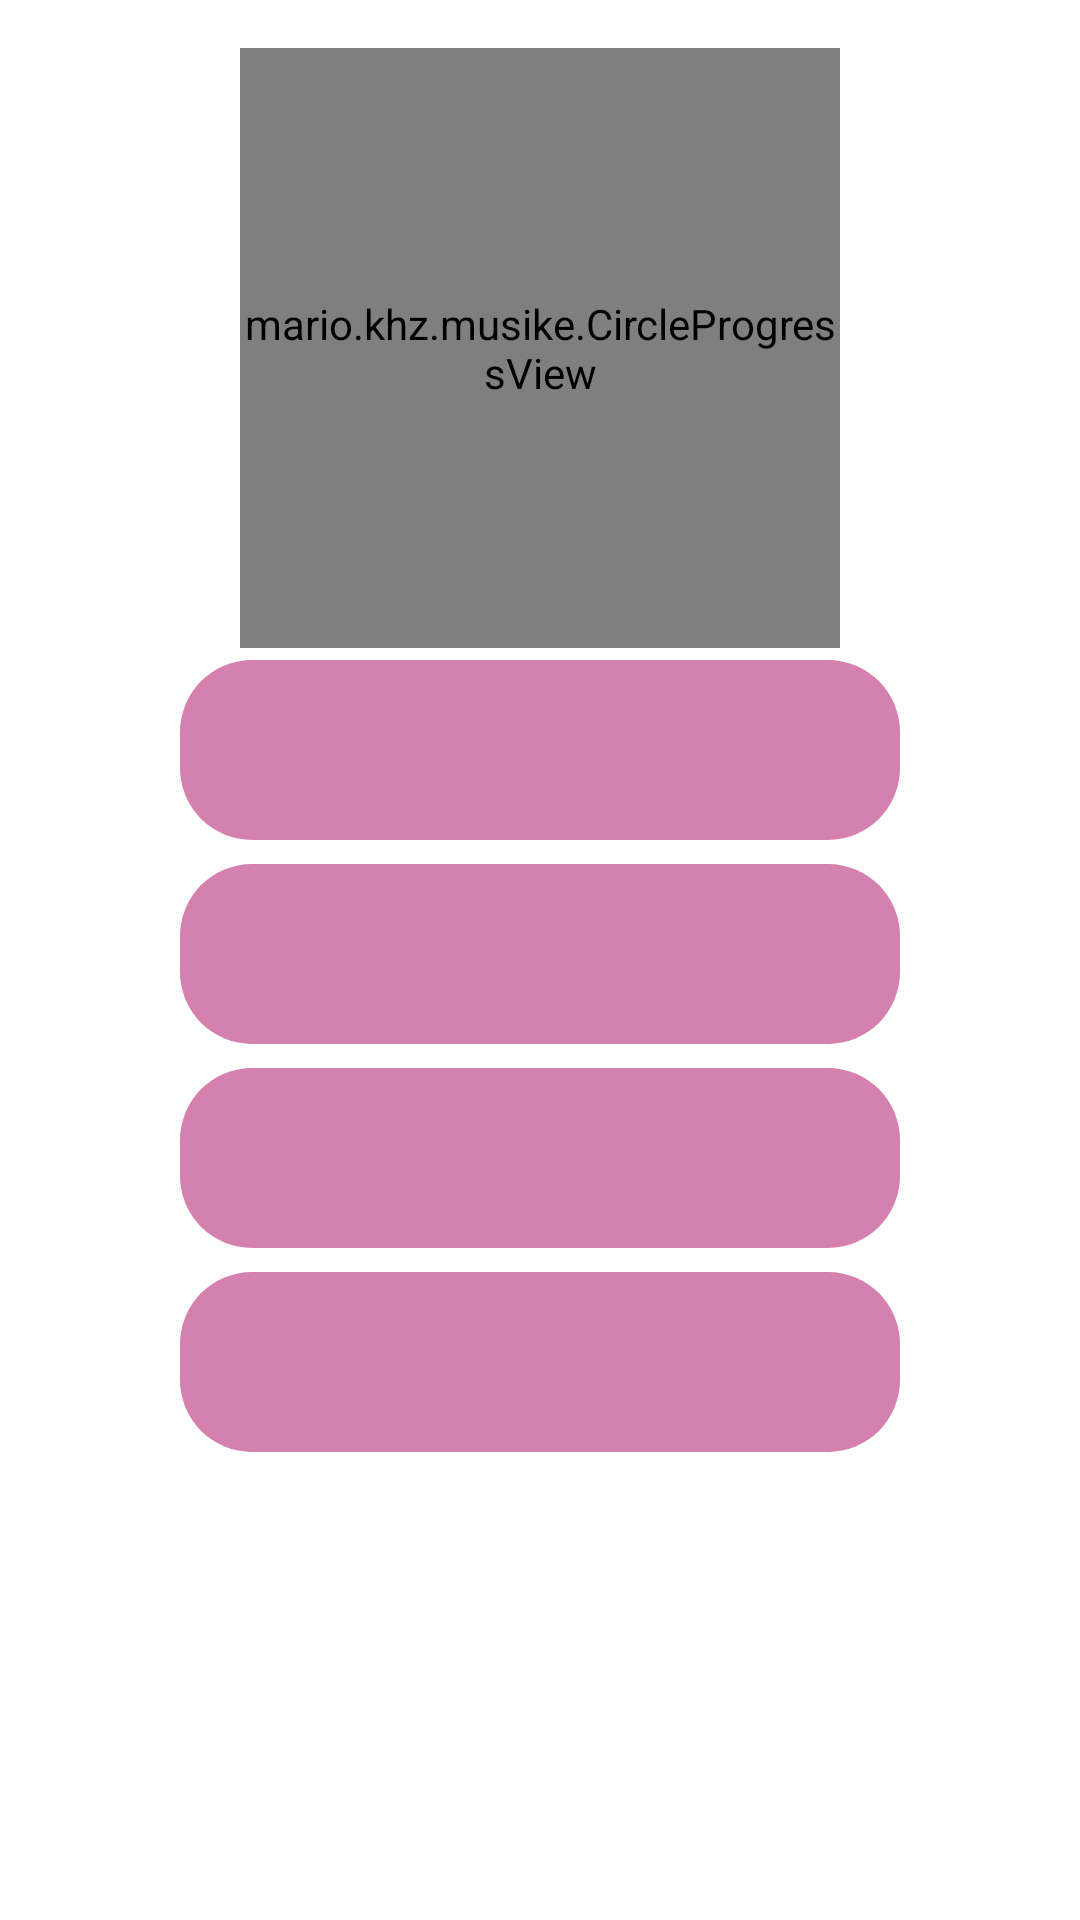

The Android layout XML behind this screen, and the referenced resources:
<!-- AndroidManifest.xml: application theme Theme.MusiKe -->
<!-- res/layout/activity_game.xml -->
<?xml version="1.0" encoding="utf-8"?>
<androidx.constraintlayout.widget.ConstraintLayout xmlns:android="http://schemas.android.com/apk/res/android"
    xmlns:app="http://schemas.android.com/apk/res-auto"
    xmlns:tools="http://schemas.android.com/tools"
    android:id="@+id/main"
    android:layout_width="match_parent"
    android:layout_height="match_parent"
    android:background="@drawable/game_background_gradient"
    tools:context=".MainActivity">

    <FrameLayout
        android:id="@+id/circleContainer"
        android:layout_width="200dp"
        android:layout_height="200dp"
        app:layout_constraintTop_toTopOf="parent"
        app:layout_constraintStart_toStartOf="parent"
        app:layout_constraintEnd_toEndOf="parent"
        android:layout_marginTop="16dp">

        <mario.khz.musike.CircleProgressView
            android:id="@+id/circleProgress"
            android:layout_width="match_parent"
            android:layout_height="match_parent" />

        <ImageView
            android:id="@+id/instrumentIcon"
            android:layout_width="100dp"
            android:layout_height="100dp"
            android:layout_gravity="center"
            android:contentDescription="Icono del instrumento"
            android:src="@drawable/ic_launcher_foreground" />

    </FrameLayout>

    <GridLayout
        android:id="@+id/optionsGrid"
        android:layout_width="wrap_content"
        android:layout_height="wrap_content"
        android:columnCount="1"
        android:rowCount="4"
        android:alignmentMode="alignMargins"
        android:useDefaultMargins="true"
        app:layout_constraintTop_toBottomOf="@id/circleContainer"
        app:layout_constraintStart_toStartOf="parent"
        app:layout_constraintEnd_toEndOf="parent"
        app:layout_constraintBottom_toTopOf="@id/roundNumberText">

        <com.google.android.material.button.MaterialButton
            android:id="@+id/option1"
            android:onClick="onOptionSelected"
            android:layout_width="240dp"
            android:layout_height="60dp"
            app:backgroundTint="@null"
            android:background="@drawable/button_selector"
            android:text="" />

        <com.google.android.material.button.MaterialButton
            android:id="@+id/option2"
            android:layout_width="240dp"
            android:layout_height="60dp"
            android:onClick="onOptionSelected"
            android:background="@drawable/button_selector"
            app:backgroundTint="@null"
            android:text="" />

        <com.google.android.material.button.MaterialButton
            android:id="@+id/option3"
            android:layout_width="240dp"
            android:layout_height="60dp"
            android:onClick="onOptionSelected"
            android:background="@drawable/button_selector"
            app:backgroundTint="@null"
            android:text="" />

        <com.google.android.material.button.MaterialButton
            android:id="@+id/option4"
            android:layout_width="240dp"
            android:layout_height="60dp"
            android:onClick="onOptionSelected"
            android:background="@drawable/button_selector"
            app:backgroundTint="@null"
            android:text="" />

    </GridLayout>

    
    <TextView
        android:id="@+id/roundNumberText"
        android:layout_width="wrap_content"
        android:layout_height="wrap_content"
        android:text="Ronda 1"
        android:textSize="18sp"
        android:textColor="@android:color/white"
        app:layout_constraintTop_toBottomOf="@id/optionsGrid"
        app:layout_constraintStart_toStartOf="parent"
        app:layout_constraintEnd_toEndOf="parent"
        android:layout_marginTop="16dp" />

</androidx.constraintlayout.widget.ConstraintLayout>
<!-- resources referenced by this layout -->
<resources>
  <!-- drawable button_selector (drawable) -->
  <?xml version="1.0" encoding="utf-8"?>
  <selector xmlns:android="http://schemas.android.com/apk/res/android">
      <item android:drawable="@drawable/rounded_button_pressed" android:state_pressed="true" />
      <item android:drawable="@drawable/rounded_button" /> 
  </selector>
  <!-- drawable ic_launcher_foreground: webp bitmap (mipmap-hdpi, 7112 bytes) -->
  <style name="Theme.MusiKe" parent="Base.Theme.MusiKe" />
  <!-- drawable rounded_button_pressed (drawable) -->
  <?xml version="1.0" encoding="utf-8"?>
  <shape xmlns:android="http://schemas.android.com/apk/res/android"
      android:shape="rectangle">
      <solid android:color="@color/primary_dark" />
      <corners android:radius="20dp" />
      
  </shape>
  <!-- drawable rounded_button (drawable) -->
  <?xml version="1.0" encoding="utf-8"?>
  <shape xmlns:android="http://schemas.android.com/apk/res/android"
      android:shape="rectangle">
      <solid android:color="@color/primary_light" />
      <corners android:radius="24dp" />
      
  </shape>
  <style name="Base.Theme.MusiKe" parent="Theme.Material3.DayNight.NoActionBar">
          
          
          <item name="colorPrimary">@color/primary</item>
          <item name="colorSecondary">@color/secondary</item>
          <item name="colorError">@color/error</item>
          <item name="android:windowBackground">@color/background</item>
          <item name="android:colorBackground">@color/background</item>
          <item name="android:colorControlActivated">@color/primary</item>
      </style>
  <color name="primary_dark">#aa75eb</color>
  <color name="primary_light">#D581B0</color>
  <color name="primary">#f200EE</color>
  <color name="secondary">#03DAC5</color>
  <color name="error">#B00020</color>
  <color name="background">#FFFFFF</color>
</resources>
